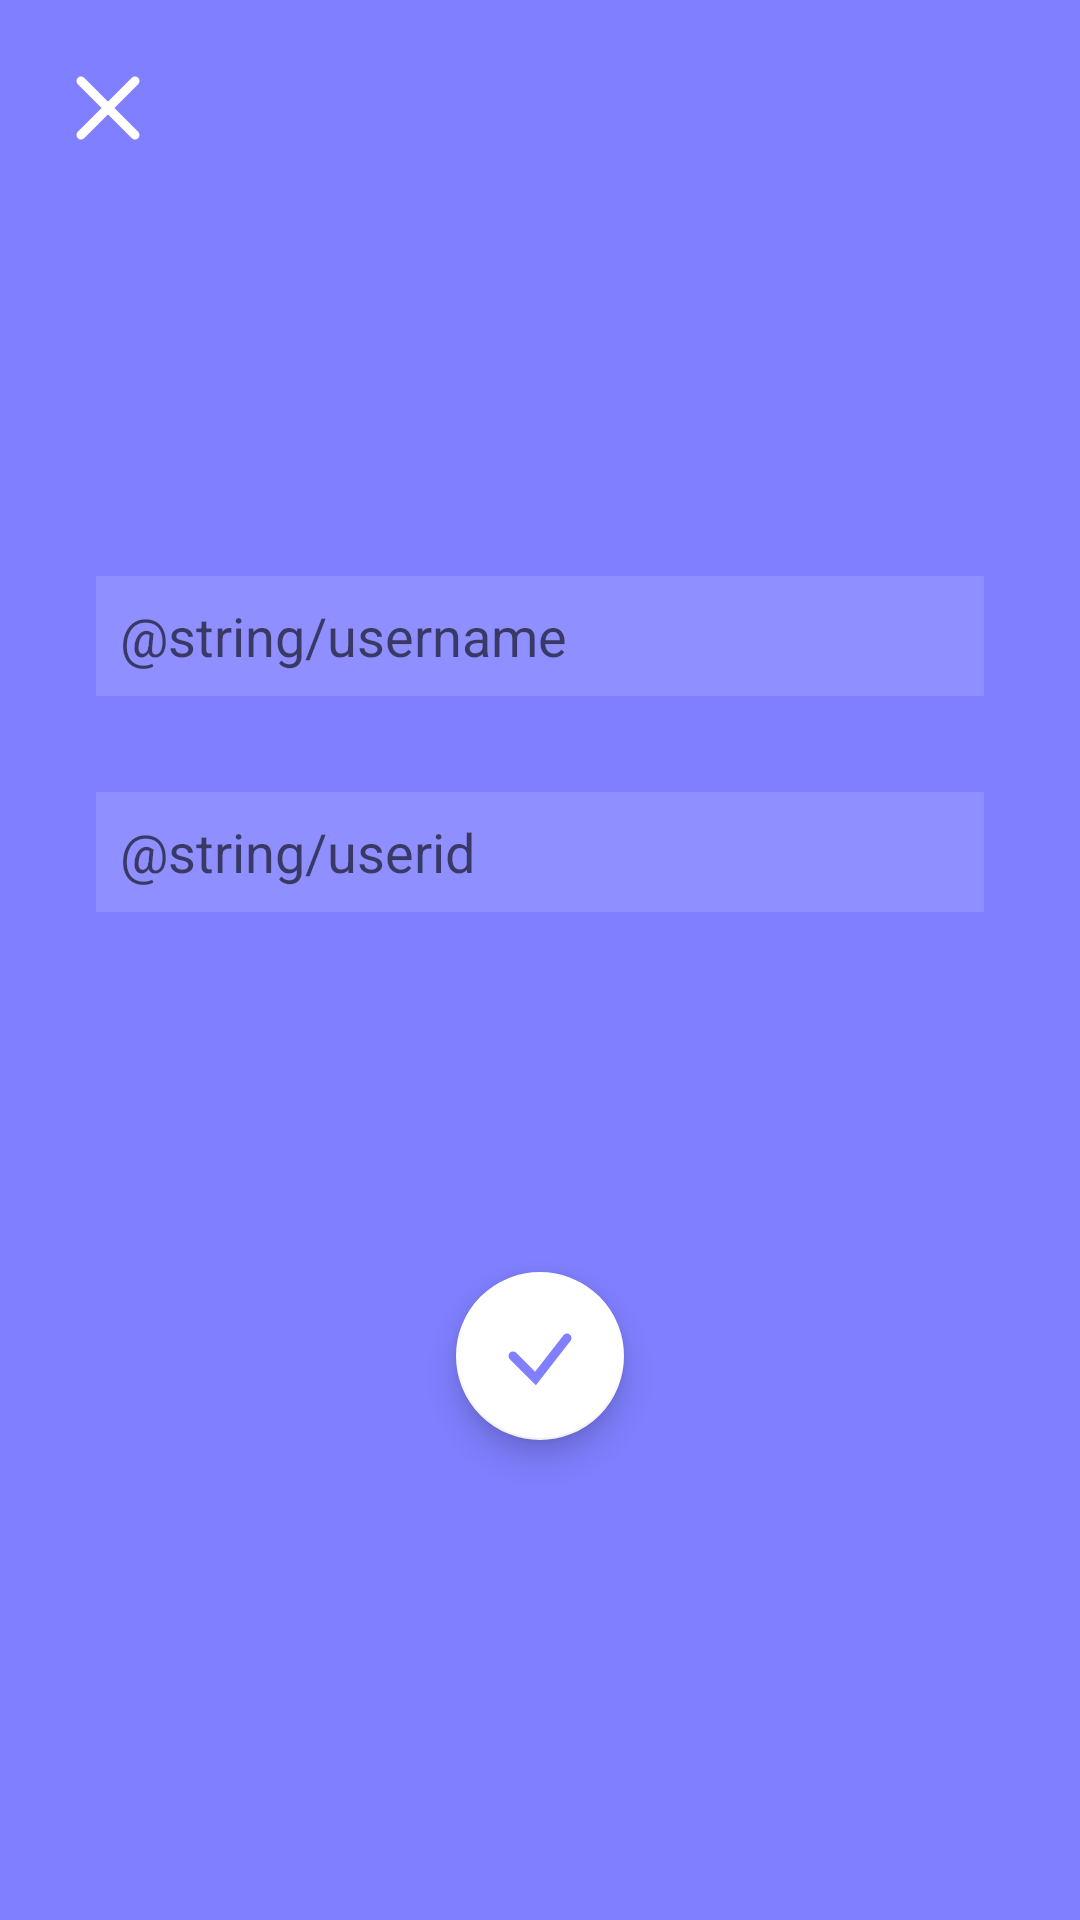

This screen was rendered from an Android layout file. Write that file and the resources it references.
<!-- AndroidManifest.xml: activity theme myTransparent -->
<!-- res/layout/activity_login.xml -->
<?xml version="1.0" encoding="utf-8"?>
<androidx.constraintlayout.widget.ConstraintLayout xmlns:android="http://schemas.android.com/apk/res/android"
    android:layout_width="match_parent"
    android:layout_height="match_parent"
    xmlns:app="http://schemas.android.com/apk/res-auto"
    android:background="#7f7fff">

    <ImageButton
        android:id="@+id/ib_close"
        android:layout_width="wrap_content"
        android:layout_height="wrap_content"
        android:padding="24dp"
        android:background="#00000000"
        android:src="@drawable/ic_close"
        app:layout_constraintTop_toTopOf="parent"
        app:layout_constraintStart_toStartOf="parent" />

    <EditText
        android:inputType="text"
        android:id="@+id/et_name"
        android:layout_width="match_parent"
        android:layout_height="40dp"
        android:textColor="@android:color/background_light"
        android:padding="8dp"
        android:hint="@string/username"
        android:background="#8f8fff"
        android:layout_margin="32dp"
        app:layout_constraintBottom_toTopOf="@id/fab_submit"
        app:layout_constraintTop_toTopOf="parent" />

    <EditText
        android:inputType="text"
        android:id="@+id/et_id"
        android:layout_width="match_parent"
        android:layout_height="40dp"
        android:textColor="@android:color/background_light"
        android:padding="8dp"
        android:hint="@string/userid"
        android:background="#8f8fff"
        android:layout_margin="32dp"
        app:layout_constraintTop_toBottomOf="@id/et_name" />

    <com.google.android.material.floatingactionbutton.FloatingActionButton
        android:id="@+id/fab_submit"
        android:layout_width="wrap_content"
        android:layout_height="wrap_content"
        android:src="@drawable/ic_tick"
        app:backgroundTint="@android:color/background_light"
        app:layout_constraintEnd_toEndOf="parent"
        app:layout_constraintStart_toStartOf="parent"
        app:layout_constraintTop_toBottomOf="@id/et_name"
        app:layout_constraintBottom_toBottomOf="parent" />

</androidx.constraintlayout.widget.ConstraintLayout>
<!-- resources referenced by this layout -->
<resources>
  <!-- drawable ic_close (drawable) -->
  <?xml version="1.0" encoding="utf-8"?>
  <vector xmlns:android="http://schemas.android.com/apk/res/android"
      android:width="24dp"
      android:height="24dp"
      android:viewportHeight="32"
      android:viewportWidth="32">
  
      <path
          android:strokeColor="#fff"
          android:strokeWidth="4"
          android:strokeLineCap="round"
          android:pathData="M4,4 L28,28 M4,28 L28,4" />
  
  </vector>
  <!-- drawable ic_tick (drawable) -->
  <?xml version="1.0" encoding="utf-8"?>
  <vector xmlns:android="http://schemas.android.com/apk/res/android"
      android:width="24dp"
      android:height="24dp"
      android:viewportHeight="32"
      android:viewportWidth="32">
  
      <path
          android:strokeColor="#7f7fff"
          android:strokeWidth="4"
          android:strokeLineCap="round"
          android:pathData="M4,16 L14,26 L28,8" />
  
  </vector>
  <style name="myTransparent" parent="AppTheme">
          <item name="android:windowNoTitle">true</item>
          <item name="android:windowIsTranslucent">true</item>
          
          <item name="colorAccent">@android:color/holo_orange_light</item>
          
      </style>
  <style name="AppTheme" parent="Theme.AppCompat.Light.DarkActionBar">
          
          <item name="colorPrimary">@color/colorPrimary</item>
          <item name="colorPrimaryDark">@color/colorPrimaryDark</item>
          <item name="colorAccent">@color/colorAccent</item>
          <item name="windowActionBar">false</item>
          <item name="windowNoTitle">true</item>
          
      </style>
  <!-- not gathered from this repository: default colours our renderer supplied (Android Studio template values) -->
  <color name="colorPrimary">#FF6200EE</color>
  <color name="colorPrimaryDark">#FF3700B3</color>
  <color name="colorAccent">#FF03DAC5</color>
</resources>
